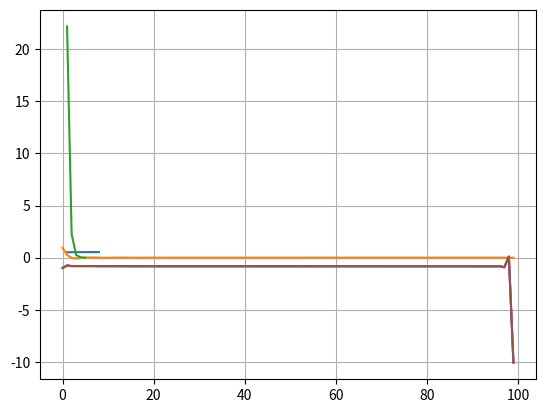

Generate this figure with matplotlib:

# coding: utf-8

# In[1]:


import numpy as np
import math as mt
def coeff(i):
    return 10+(mt.cos(i)/(i**2+i+1))
n = 100
M=np.zeros((n,n))
M[0,0] = 10
M[n-1,n-1] = 1
M[n-1,n-2] = 1
M[n-2,n-1] = 1
for i in range(1,n-1):
    M[i, i] = coeff(i)
    M[i-1, i] = 1
    M[i, i-1] = 1
np.set_printoptions(suppress=True, precision =4, linewidth=100)
print(M)


# $${\large Задание 4 и 4+}$$
# 
# Решить для n=1000 и n=10000 методом Гаусса-Зейделя систему 
# $$x_1 = 10$$
# $$x_{i-1}+(10+cos(i)/(i^2+i+1))x_i+x_{i+1}= -10+\int_0^5\frac{sin(t+5)}{1+it+it^2}dt, i=\overline{2,n-1}$$
# $$x_n = 1$$
# 
# Метод Гаусс-Зейделя
# 
# Итерационными называются приближенные методы, в которых решение системы получается как предел последовательности векторов $$(x^k)_{k=1}^{\infty}$$, каждый последующий элемент которой вычисляется по некоторому единому правилу. Начальный элемент $$x^1$$ выбирается произвольно.
# Условие сходимости
# $${\parallel\frac{x^{k+1}-x^{k}}{x^k}\parallel < \epsilon}$$
# 
# Покоординатная форма
# 
# $$x_1^{k+1} = (b_1-a_{12}x_2^k - ... - a_{1n}x_n^k)/a_{11}$$
# $$x_2^{k+1} = (b_2-a_{21}x_2^{k+1} - ... - a_{2n}x_n^k)/a_{22}$$
# $$...................................$$
# $$x_n^{k+1} = (b_n-a_{n1}x_1^{k+1} - ... - a_{nn-1}x_{n-1}^{k+1})/a_{nn}$$

# In[7]:


import scipy as sp
import numpy as np
import matplotlib.pyplot as plt
import math as mt


# In[3]:


e = 0.001
n = 100
def f(t, p):
    s = np.sin(t-5)/(1+p*t+p*(t**2))
    return s
def integral(i, p):
    s = 0
    l = 5/i
    anach = np.arange(0, 5, l)
    bkonh = np.arange(l, 5+l, l)
    s += ((bkonh-anach)/90)*(7*f(anach, p) + 32*f((3*anach+bkonh)/4, p) + 12*f((anach+bkonh)/2, p) + 32*f((anach+3*bkonh)/4, p)+7*f(bkonh, p))
#     print(s)
    return s
N = np.zeros((n))
y = []
x = []
for k in range (n):
    i=1
    a=1
    b=0
    w=0
    Flag = False
#     print(integral(i, k)/integral(i*2, k)-1)
    while Flag==False :
        b = a
        a = np.sum(integral(i, k))
#         print(a, b, abs(a/b-1))
        if (abs(a/b-1) < e):
            Flag = True
        
        if k==1:
            y.append(np.sum(integral(i, k)))
            x.append(i)
            w= w+1
        i=i*2 
#         print(i)
    N[k]=np.sum(integral(i, k)) - 10
x1 = np.zeros((n))
y1 = np.zeros((n))
for i in range (n):
    x1[i] = i
    y1[i]=f(i, 1)
#     print(N[k])
plt.plot(x, y)
plt.grid()
plt.show()
plt.plot(x1, y1)
plt.grid()
plt.show()


# In[4]:


import numpy as np
import math as mt
import copy
import matplotlib.pyplot as plt
xk=np.zeros(n)
for i in range(n):
    xk[i]= 1
xk1 = np.zeros(n)
b = np.zeros(n)
for i in range(n):
    b[i]=1
eps = 0.01
norma = 1
m =0
Norm = list()
x = list()
xx = list()
for i in range(n):
    xx.append(i)
while(norma>eps):
#     Заполняем координаты k+1 вектора
    H = 0
    for i in range(n):
        sum = 0
        for j in range(n):
            if(j <i):
                sum += M[i, j]*xk1[j]  
            if(j>i):
                sum += M[i,j]*xk[j]
        xk1[i] =(N[i] -sum)/M[i, i]
        H+= ((xk1[i]-xk[i]))**2
    norma = mt.sqrt(H)
    Norm.append(norma)
    x.append(m+1)
    xx
    xk = copy.copy(xk1)
    xk1 = np.zeros(n)
    m+=1
    print(m)
# print(xk)
plt.plot(x, Norm)
plt.grid()
plt.show()
plt.plot(xx, xk)
plt.grid()
plt.show()


# $${\large Задание 5 и 5+}$$
# 
# Построить график решения X(i), а также график зависимости нормы решения от номера итерации предлагаемого метода численного решения системы.
# 
# Решить систему с помощью функции numpy.linalg.solve(…). Результат графически сравнить с решением, полученным в пункте 3. Разницу объяснит.

# In[5]:


import numpy as np
b = np.zeros(n)
for i in range(n):
    b[i]=1
prov = np.linalg.solve(M, N)
print(prov)


# In[6]:


plt.plot(xx, xk)
plt.plot(xx, prov)
plt.grid()
plt.show()

